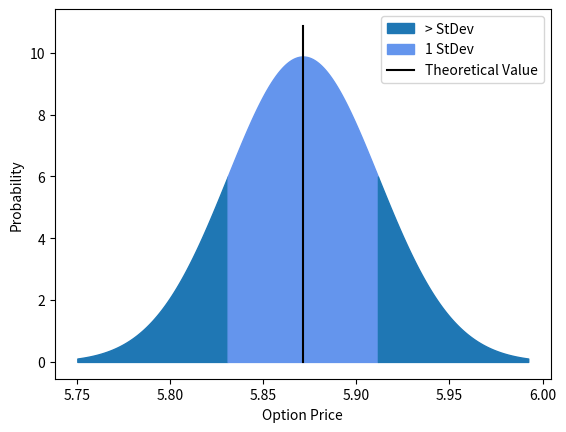

Here is the Python script that generated this plot:
import numpy as np
import datetime
import scipy.stats as stats
from scipy.stats import qmc
import matplotlib.pyplot as plt

# quasi random number Halton
def halton_norm(n, d=1):
    sampler = qmc.Halton(d, scramble=True)
    x_halton = sampler.random(n)
    return stats.norm.ppf(x_halton)


# Input parameters for derivative
S = 105.0 #stock price
K = 100.0  #strike price
vol = 0.1  #volatility as percentage
r = 0.01  #risk-free rate as percentage
Nrsteps = 10  #Nr of time steps/only one is needed but implemented for more complicated SDE`s
Nrsims = 1000  #Nr of simulations
T = ((datetime.date(2023,9,17)-datetime.date(2023,5,17)).days+1)/365 #initial time to expire in years


# Discrete steps
dt = T / Nrsteps
nuxdt = (r - 0.5 * vol ** 2) * dt  # GBM
volxsqdt = vol * np.sqrt(dt)  # GBM


lnS = np.log(S)
sum_C_T = 0
sum_C_T2 = 0


# MC algorithm
for i in range(Nrsims):
    lnS1_t = lnS
    lnS2_t = lnS
    for j in range(Nrsteps):
        epsilon = np.random.normal()
        lnS1_t = lnS1_t + nuxdt + volxsqdt * epsilon  # GBM
        lnS2_t = lnS2_t + nuxdt - volxsqdt * epsilon  # GBM
    # Calc Payoff and average
    S1_T = np.exp(lnS1_t)  # GBM
    S2_T = np.exp(lnS2_t)  # GBM
    CT = 0.5 * ( max(0, S1_T - K) + max(0, S2_T - K) )
    sum_C_T = sum_C_T + CT
    sum_C_T2 = sum_C_T2 + CT * CT
# Discount payoff and calc Standard Error
C_0 = np.exp(-r * T) * sum_C_T / Nrsims
sigma = np.sqrt((sum_C_T2 - sum_C_T * sum_C_T / Nrsims) * np.exp(-2 * r * T) / (Nrsims - 1))
SE = sigma / np.sqrt(Nrsims)
print("Estimated Price of Call option: ${0} +/- {1}".format(np.round(C_0, 2), np.round(SE, 2)))

# Visualize avg Payoff and SE
x1 = np.linspace(C_0-3*SE, C_0-1*SE, 100)
x2 = np.linspace(C_0-1*SE, C_0+1*SE, 100)
x3 = np.linspace(C_0+1*SE, C_0+3*SE, 100)
s1 = stats.norm.pdf(x1, C_0, SE)
s2 = stats.norm.pdf(x2, C_0, SE)
s3 = stats.norm.pdf(x3, C_0, SE)
plt.fill_between(x1, s1, color='tab:blue',label='> StDev')
plt.fill_between(x2, s2, color='cornflowerblue',label='1 StDev')
plt.fill_between(x3, s3, color='tab:blue')
plt.plot([C_0,C_0],[0, max(s2)*1.1], 'k',
        label='Theoretical Value')
plt.ylabel("Probability")
plt.xlabel("Option Price")
plt.legend()
plt.show()